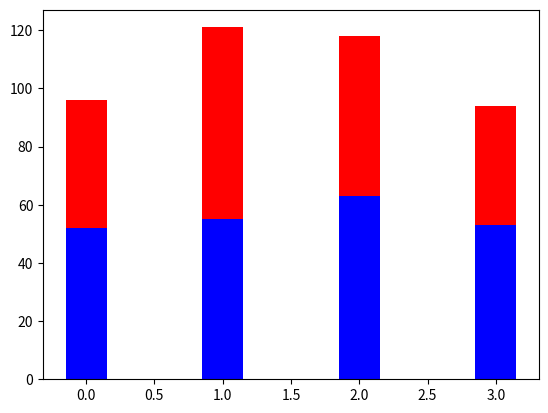

Source code (Python):
import numpy as np
import matplotlib.pyplot as plt

index = np.arange(4)

sales_BJ = [52, 55, 63, 53]
sales_SH = [44, 66, 55, 41]

bar_width = 0.3

plt.bar(index, sales_BJ, bar_width, color='b')
# plt.bar(index+bar_width,sales_SH,bar_width,color='r')
plt.bar(index, sales_SH, bar_width, color='r', bottom=sales_BJ)
plt.show()

'''
# 作业
a = np.random.randint(0,50,5)
b = np.random.randint(0,50,5)
axis = np.arange(5)
height = 0.3
print(a,b)
plt.bar(x=0,bottom=axis,height=height,width=a,color='red',orientation='horizontal')
plt.bar(x=a,bottom=axis,height=height,width=b,color='blue',orientation='horizontal')

plt.show()
'''
